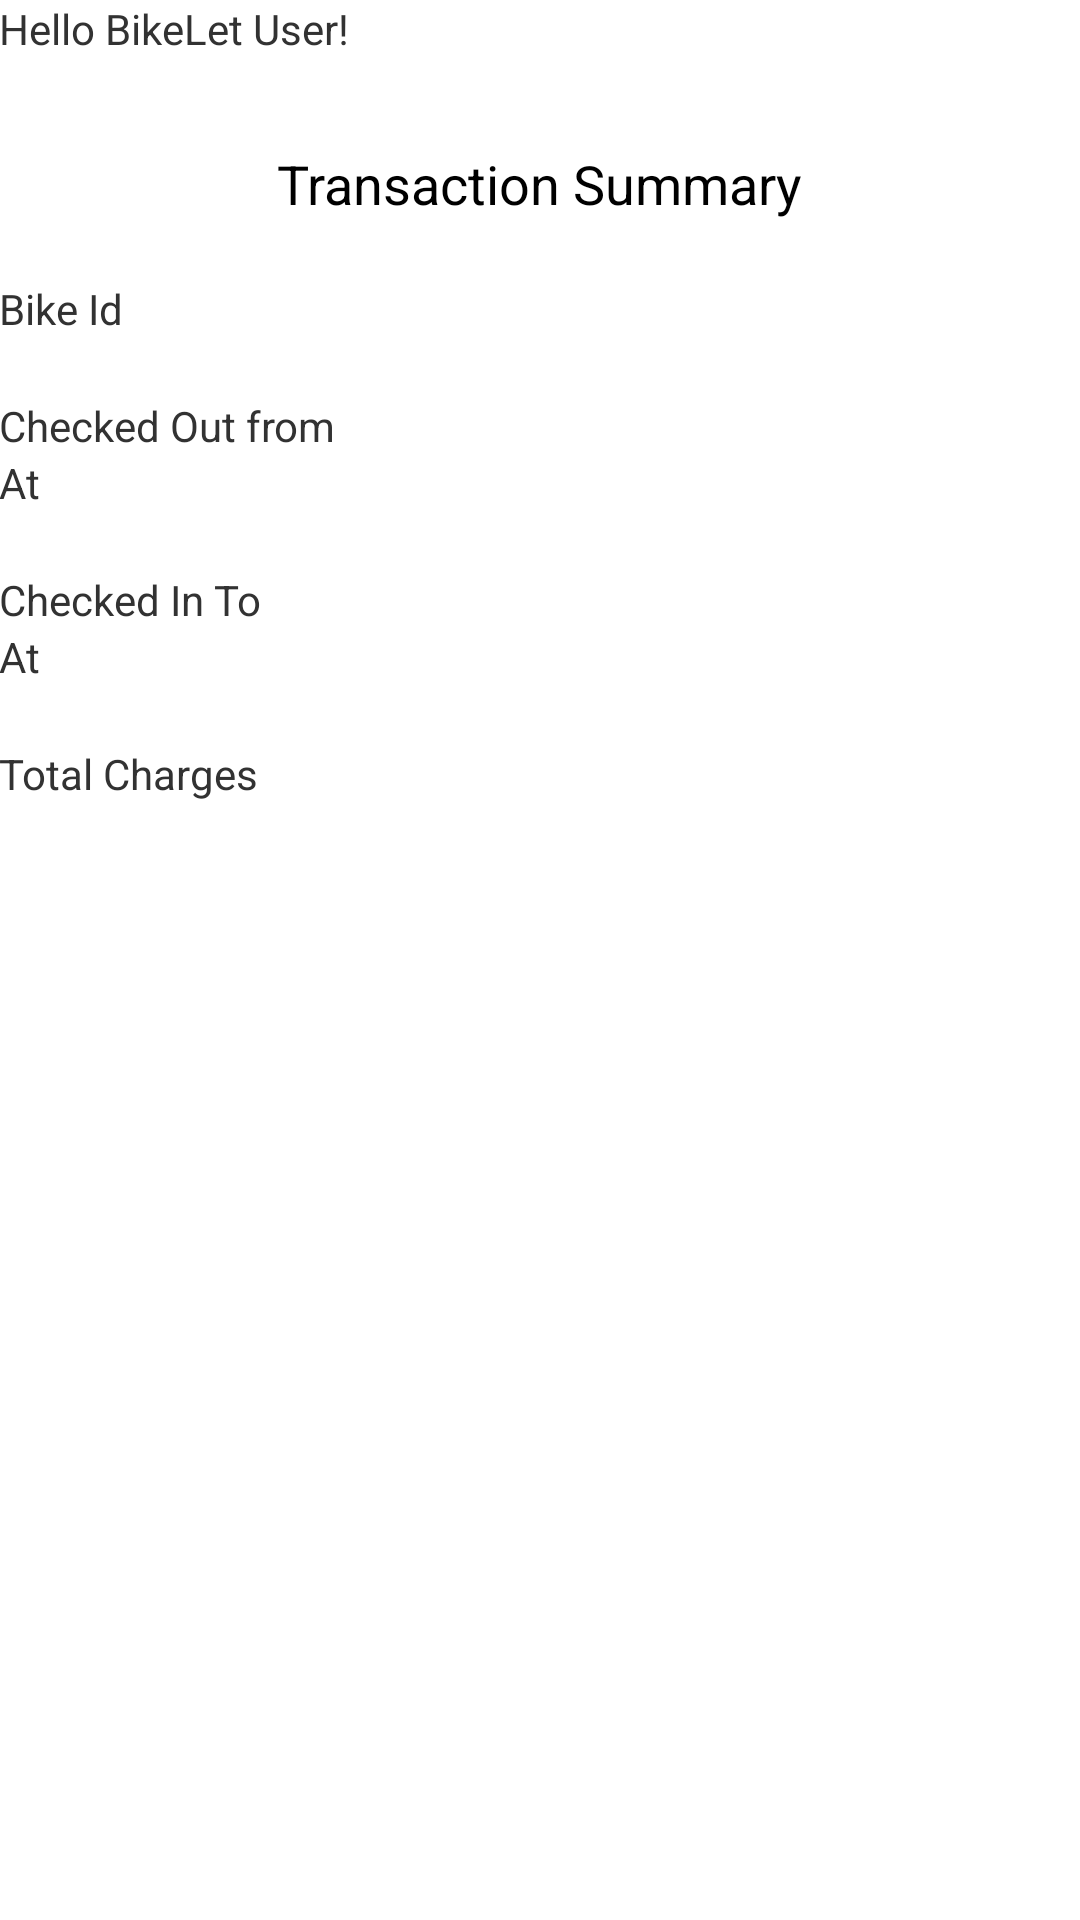

This screen was rendered from an Android layout file. Write that file and the resources it references.
<!-- AndroidManifest.xml: application theme AppTheme -->
<!-- res/layout/activity_view_transaction.xml -->
<LinearLayout xmlns:android="http://schemas.android.com/apk/res/android"
    xmlns:tools="http://schemas.android.com/tools"
    android:id="@+id/LinearLayout1"
    android:layout_width="match_parent"
    android:layout_height="match_parent"
    android:orientation="vertical"
    android:paddingBottom="@dimen/activity_vertical_margin"
    android:paddingLeft="@dimen/activity_horizontal_margin"
    android:paddingRight="@dimen/activity_horizontal_margin"
    android:paddingTop="@dimen/activity_vertical_margin"
    tools:context=".ViewTransactionActivity" >

    <TextView
        android:id="@+id/checkintext"
        android:layout_width="wrap_content"
        android:layout_height="wrap_content"
        android:paddingBottom="30dp"
        android:text="@string/hello_world" />

    <TextView
        android:id="@+id/checkouttext"
        android:layout_width="wrap_content"
        android:layout_height="wrap_content"
        android:layout_gravity="center"
        android:paddingBottom="20dp"
        android:text="Transaction Summary"
        android:textAppearance="?android:attr/textAppearanceMedium" />

    <TextView
        android:id="@+id/textView3"
        android:layout_width="wrap_content"
        android:layout_height="wrap_content"
        android:paddingBottom="20dp"
        android:text="Bike Id"
        android:textAppearance="?android:attr/textAppearanceSmall" />

    <TextView
        android:id="@+id/textView4"
        android:layout_width="wrap_content"
        android:layout_height="wrap_content"
        android:text="Checked Out from"
        android:textAppearance="?android:attr/textAppearanceSmall" />

    <TextView
        android:id="@+id/statisticstext"
        android:layout_width="wrap_content"
        android:layout_height="wrap_content"
        android:paddingBottom="20dp"
        android:text="At"
        android:textAppearance="?android:attr/textAppearanceSmall" />

    <TextView
        android:id="@+id/textView5"
        android:layout_width="wrap_content"
        android:layout_height="wrap_content"
        android:text="Checked In To"
        android:textAppearance="?android:attr/textAppearanceSmall" />

    <TextView
        android:id="@+id/textView6"
        android:layout_width="wrap_content"
        android:layout_height="wrap_content"
        android:paddingBottom="20dp"
        android:text="At"
        android:textAppearance="?android:attr/textAppearanceSmall" />

    <TextView
        android:id="@+id/textView7"
        android:layout_width="wrap_content"
        android:layout_height="wrap_content"
        android:text="Total Charges "
        android:textAppearance="?android:attr/textAppearanceSmall" />

</LinearLayout>
<!-- resources referenced by this layout -->
<resources>
  <string name="hello_world">Hello BikeLet User!</string>
  <style name="AppTheme" parent="AppBaseTheme">
          
      </style>
  <style name="AppBaseTheme" parent="android:Theme.Light">
          
      </style>
</resources>
